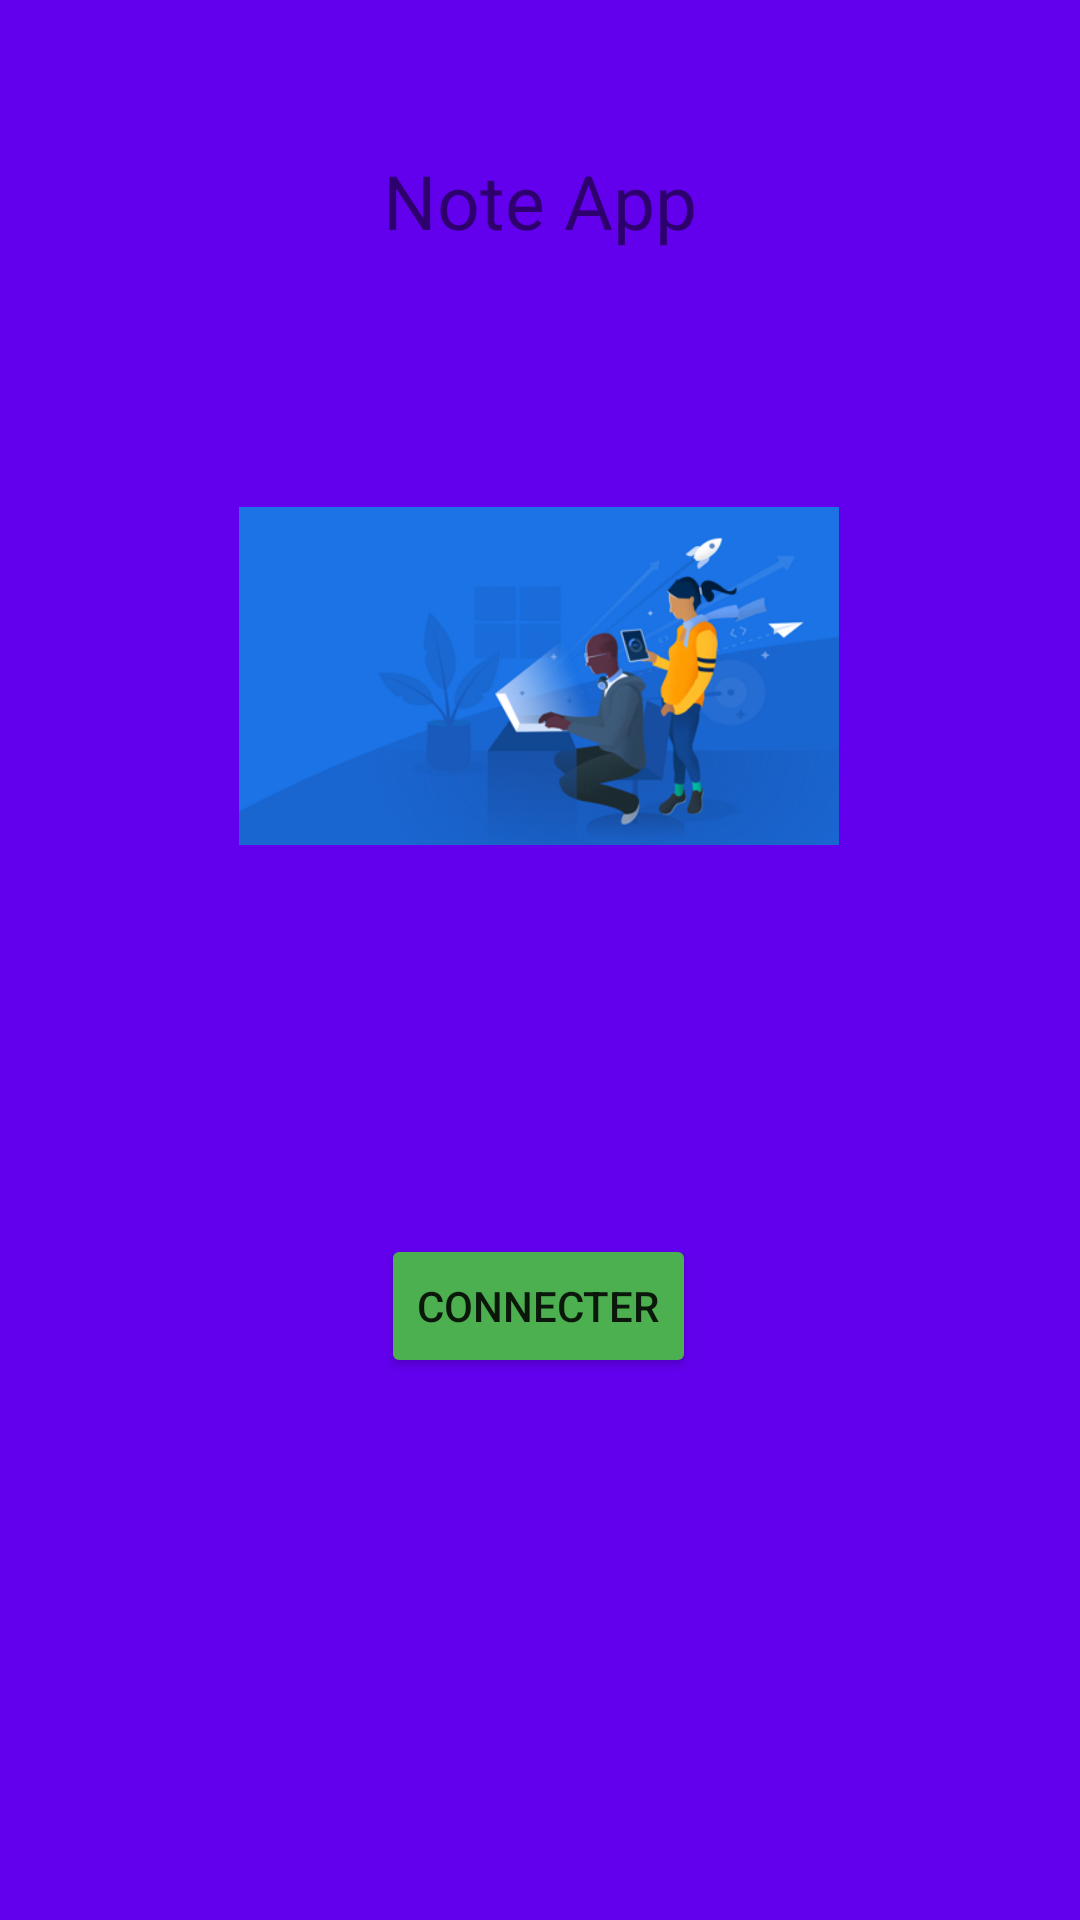

Write the Android layout XML for this screen, with the resource values it uses.
<!-- AndroidManifest.xml: application theme Theme.MyApplicationNote -->
<!-- res/layout/activity_loging.xml -->
<?xml version="1.0" encoding="utf-8"?>
<androidx.constraintlayout.widget.ConstraintLayout xmlns:android="http://schemas.android.com/apk/res/android"
    xmlns:app="http://schemas.android.com/apk/res-auto"
    xmlns:tools="http://schemas.android.com/tools"
    android:layout_width="match_parent"
    android:layout_height="match_parent"
    android:background="@color/colorPrimary"

    tools:context=".LogingActivity">


    <TextView
        android:textSize="25dp"
        android:layout_marginTop="50dp"
        android:id="@+id/textView"
        android:layout_width="wrap_content"
        android:layout_height="wrap_content"
        android:text="Note App"
        app:layout_constraintTop_toTopOf="parent"
        app:layout_constraintEnd_toEndOf="parent"
        app:layout_constraintStart_toStartOf="parent"/>


    <ImageView
        android:src="@drawable/google1"
        android:id="@+id/imageView"
        android:layout_width="200dp"
        android:layout_height="200dp"
        app:layout_constraintBottom_toBottomOf="parent"
        app:layout_constraintEnd_toEndOf="parent"
        app:layout_constraintHorizontal_bias="0.498"
        app:layout_constraintStart_toStartOf="parent"
        app:layout_constraintTop_toTopOf="parent"
        app:layout_constraintVertical_bias="0.285"
       />

    <Button
        android:onClick="Connect"
        android:id="@+id/connecter"
        android:layout_width="wrap_content"
        android:layout_height="wrap_content"
        android:text="Connecter"
        app:backgroundTint="#4CAF50"
        app:layout_constraintBottom_toBottomOf="parent"
        app:layout_constraintEnd_toEndOf="parent"
        app:layout_constraintHorizontal_bias="0.498"
        app:layout_constraintStart_toStartOf="parent"
        app:layout_constraintTop_toBottomOf="@+id/imageView"
        app:layout_constraintVertical_bias="0.323" />
</androidx.constraintlayout.widget.ConstraintLayout>
<!-- resources referenced by this layout -->
<resources>
  <!-- drawable google1: png bitmap (drawable, 60076 bytes) -->
  <style name="Theme.MyApplicationNote" parent="Theme.MaterialComponents.DayNight.DarkActionBar">
          
          <item name="colorPrimary">@color/purple_500</item>
          <item name="colorPrimaryVariant">@color/purple_700</item>
          <item name="colorOnPrimary">@color/white</item>
          
          <item name="colorSecondary">@color/teal_200</item>
          <item name="colorSecondaryVariant">@color/teal_700</item>
          <item name="colorOnSecondary">@color/black</item>
          
          <item name="android:statusBarColor" tools:targetApi="l">?attr/colorPrimaryVariant</item>
          
      </style>
  <!-- not gathered from this repository: default colours our renderer supplied (Android Studio template values) -->
  <color name="purple_500">#FF6200EE</color>
  <color name="purple_700">#FF3700B3</color>
  <color name="teal_200">#FF03DAC5</color>
  <color name="teal_700">#FF018786</color>
  <color name="black">#FF000000</color>
  <color name="white">#FFFFFFFF</color>
  <color name="colorPrimary">#FF6200EE</color>
</resources>
